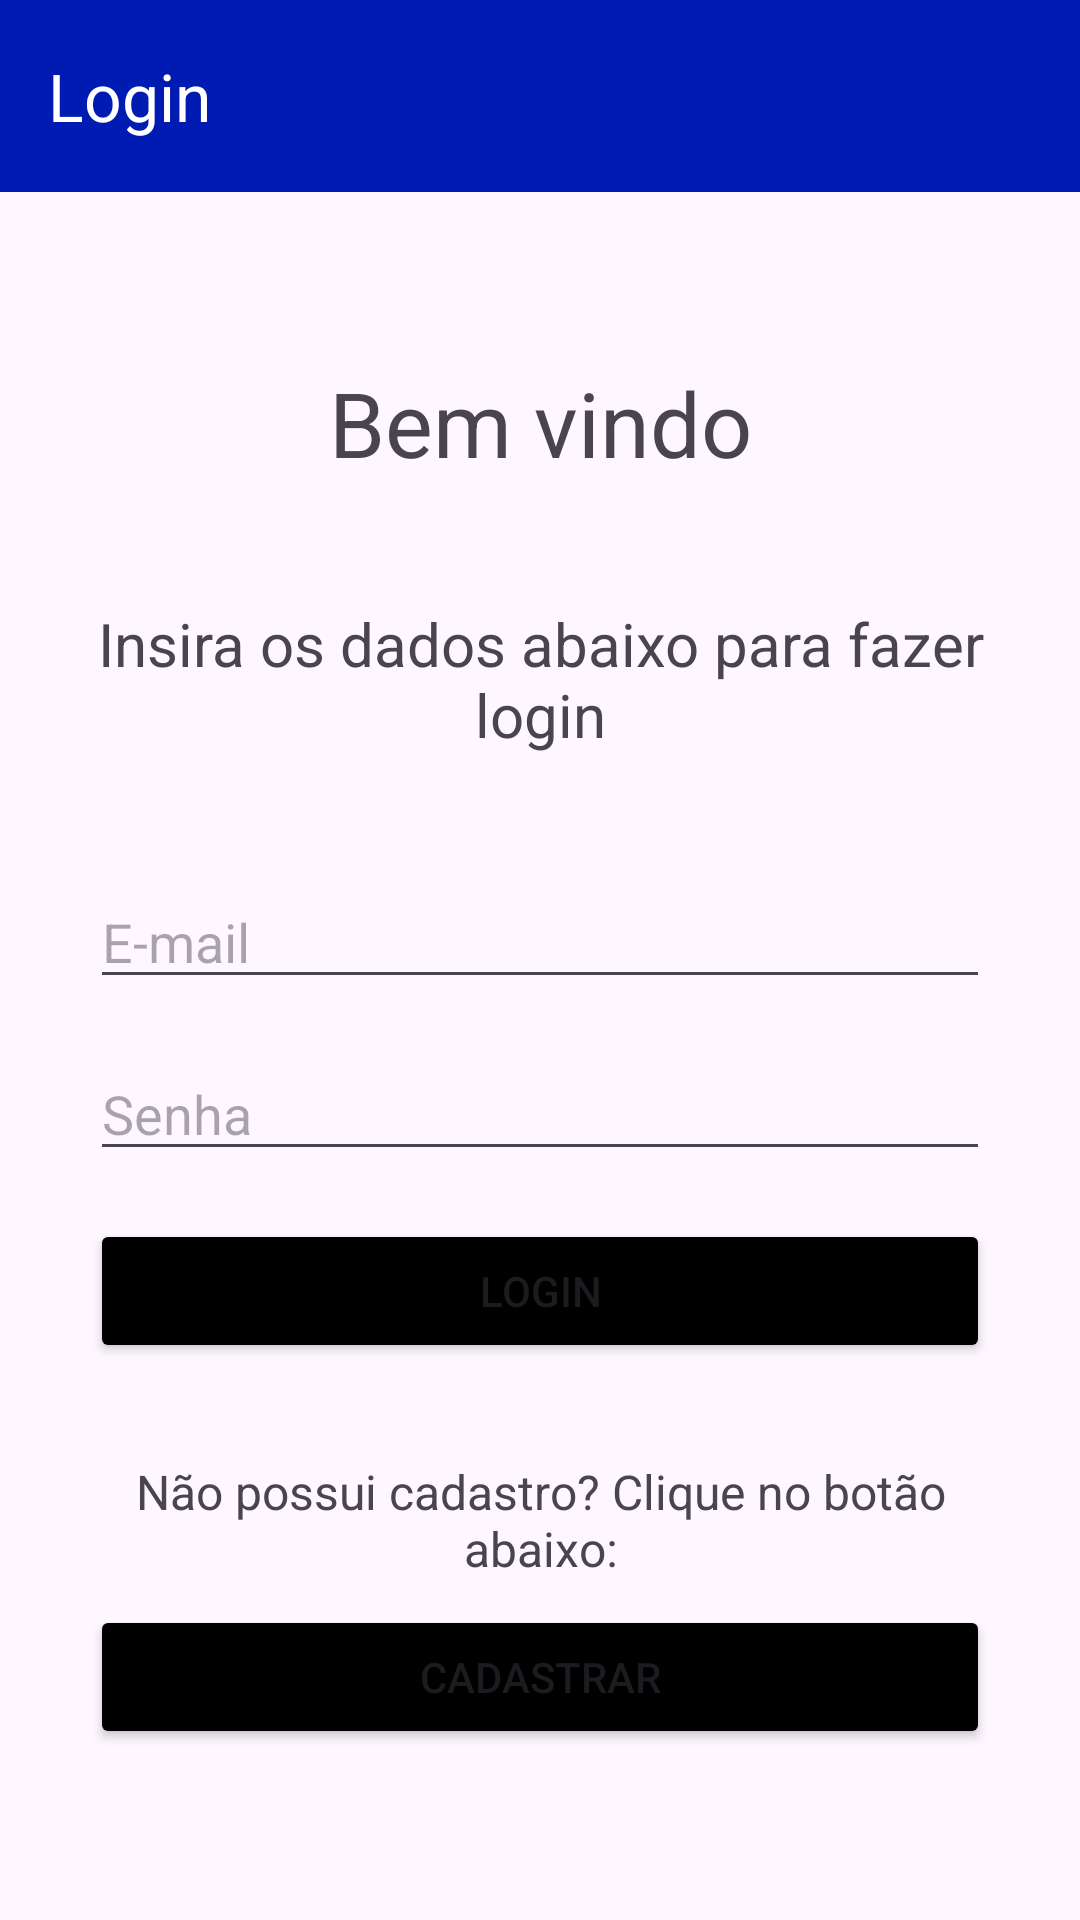

Here is an Android app screen rendered from its layout file. Give the layout XML and the strings, colors and styles it references.
<!-- AndroidManifest.xml: application theme Theme.AppSistDetec -->
<!-- res/layout/activity_main.xml -->
<LinearLayout
    xmlns:android="http://schemas.android.com/apk/res/android"
    android:layout_width="match_parent"
    android:layout_height="match_parent"
    android:orientation="vertical">

    <include layout="@layout/toolbar_login" />

    <LinearLayout
        android:layout_width="wrap_content"
        android:layout_height="match_parent"
        android:orientation="vertical"
        android:gravity="center"
        android:padding="30dp">

        <TextView
            android:id="@+id/welcomeTextView"
            android:layout_width="match_parent"
            android:layout_height="wrap_content"
            android:gravity="center_horizontal"
            android:text="Bem vindo"
            android:textSize="30sp"
            android:layout_marginBottom="40dp"/>

        <TextView
            android:id="@+id/instructionTextView"
            android:layout_width="match_parent"
            android:layout_height="wrap_content"
            android:gravity="center_horizontal"
            android:text="Insira os dados abaixo para fazer login"
            android:textSize="20sp"
            android:layout_marginBottom="40dp"/>

        
        <EditText
            android:id="@+id/usernameEditText"
            android:layout_width="match_parent"
            android:layout_height="wrap_content"
            android:hint="E-mail"
            android:inputType="text" />

        
        <EditText
            android:id="@+id/passwordEditText"
            android:layout_width="match_parent"
            android:layout_height="wrap_content"
            android:hint="Senha"
            android:inputType="textPassword"
            android:layout_marginTop="16dp" />

        
        <Button
            android:id="@+id/loginButton"
            android:layout_width="match_parent"
            android:layout_height="wrap_content"
            android:text="Login"
            android:backgroundTint="@color/black"
            android:layout_marginTop="16dp" />

        <TextView
            android:id="@+id/signupTextView"
            android:layout_width="match_parent"
            android:layout_height="wrap_content"
            android:text="Não possui cadastro? Clique no botão abaixo:"
            android:textSize="16sp"
            android:gravity="center_horizontal"
            android:layout_marginTop="32dp" />

        <Button
            android:id="@+id/registerPageButton"
            android:layout_width="match_parent"
            android:layout_height="wrap_content"
            android:text="Cadastrar"
            android:backgroundTint="@color/black"
            android:layout_marginTop="8dp" />
    </LinearLayout>

</LinearLayout>
<!-- res/layout/toolbar_login.xml (included above) -->
<?xml version="1.0" encoding="utf-8"?>
<androidx.appcompat.widget.Toolbar xmlns:android="http://schemas.android.com/apk/res/android"
    xmlns:app="http://schemas.android.com/apk/res-auto"
    android:id="@+id/toolbar_login"
    android:layout_width="match_parent"
    android:layout_height="wrap_content"
    android:background="#001BB1"
    app:title="Login"
    app:titleTextColor="@color/white">

</androidx.appcompat.widget.Toolbar>
<!-- resources referenced by this layout -->
<resources>
  <style name="Theme.AppSistDetec" parent="Base.Theme.AppSistDetec" />
  <style name="Base.Theme.AppSistDetec" parent="Theme.Material3.DayNight.NoActionBar">
          
          
      </style>
  <!-- not gathered from this repository: default colours our renderer supplied (Android Studio template values) -->
  <color name="black">#FF000000</color>
  <color name="white">#FFFFFFFF</color>
</resources>
